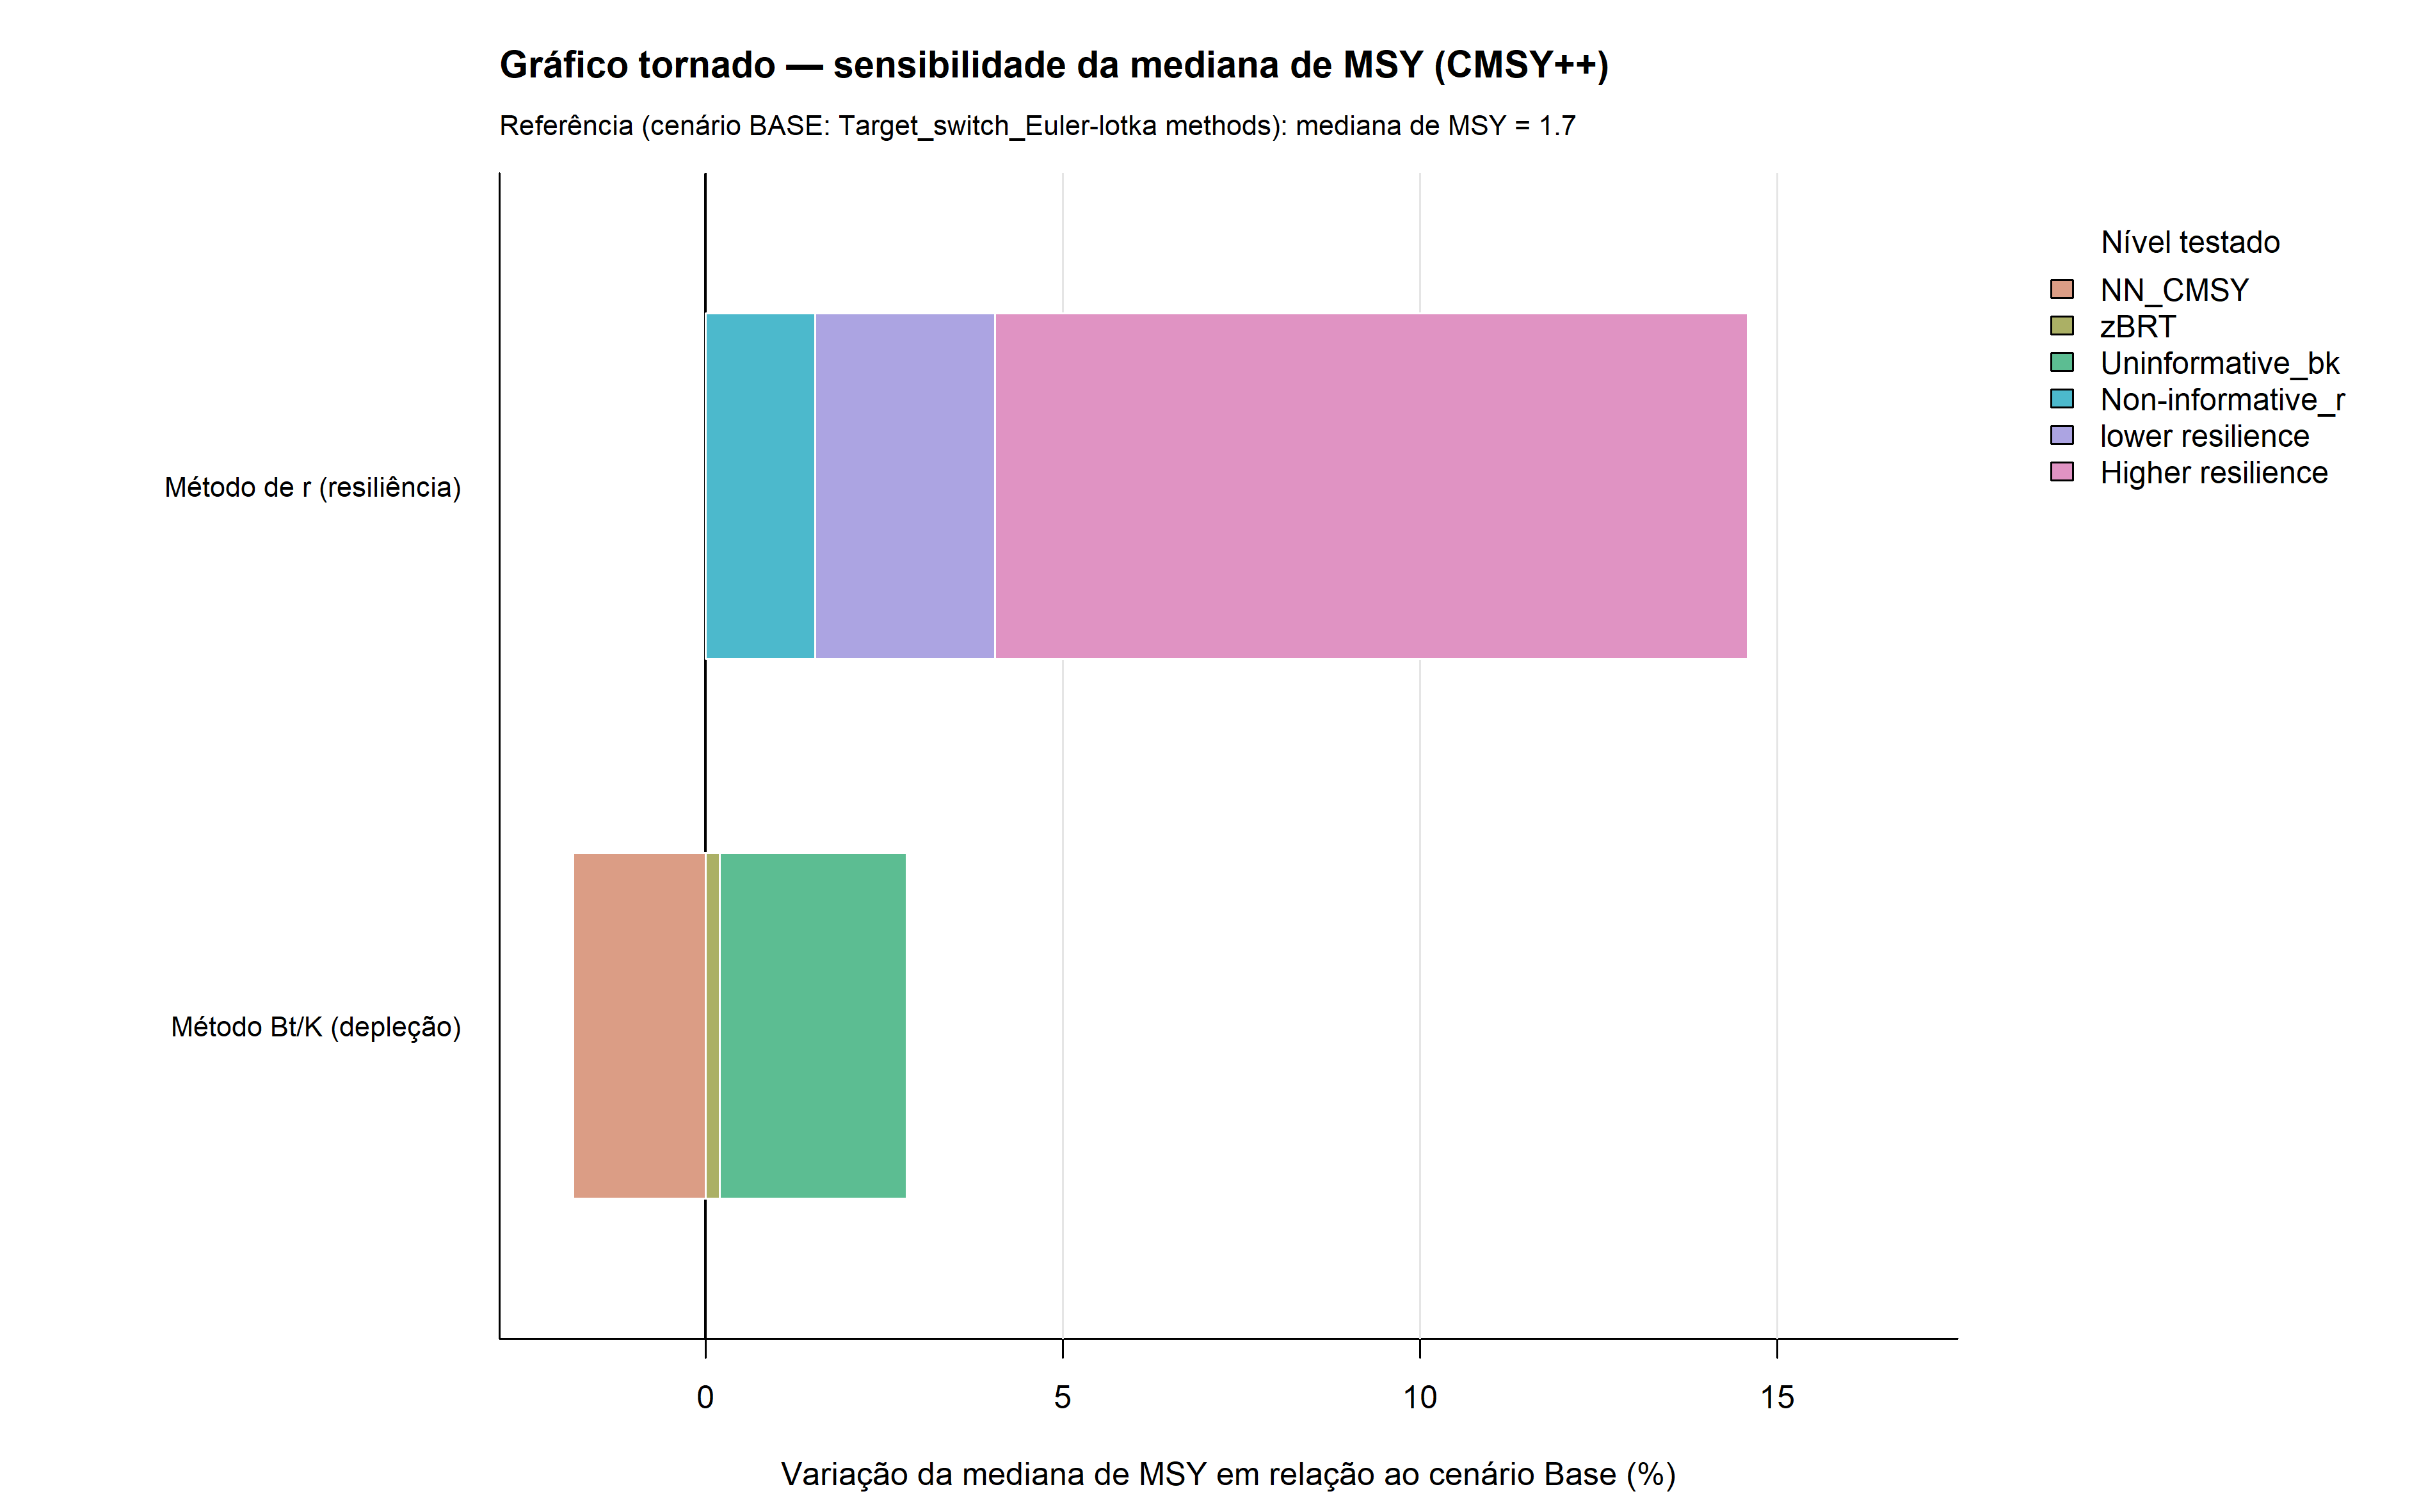

Data behind this chart, as committed beside it:
fator, nivel, cenario_id, valor, delta_pct
Método de r (resiliência), lower resilience, Target_switch_lower resilience, 1.791, 2.515
Método de r (resiliência), Higher resilience, Target_switch_Higher resilience, 1.931, 10.54
Método de r (resiliência), Non-informative_r, Target_switch_Non-informative_r, 1.774, 1.533
Método Bt/K (depleção), NN_CMSY, NN_CMSY_Euler-lotka methods, 1.715, -1.856
Método Bt/K (depleção), zBRT, zBRT_Euler-lotka methods, 1.751, 0.1972
Método Bt/K (depleção), Uninformative_bk, Uninformative_bk_Euler-lotka methods, 1.793, 2.619
